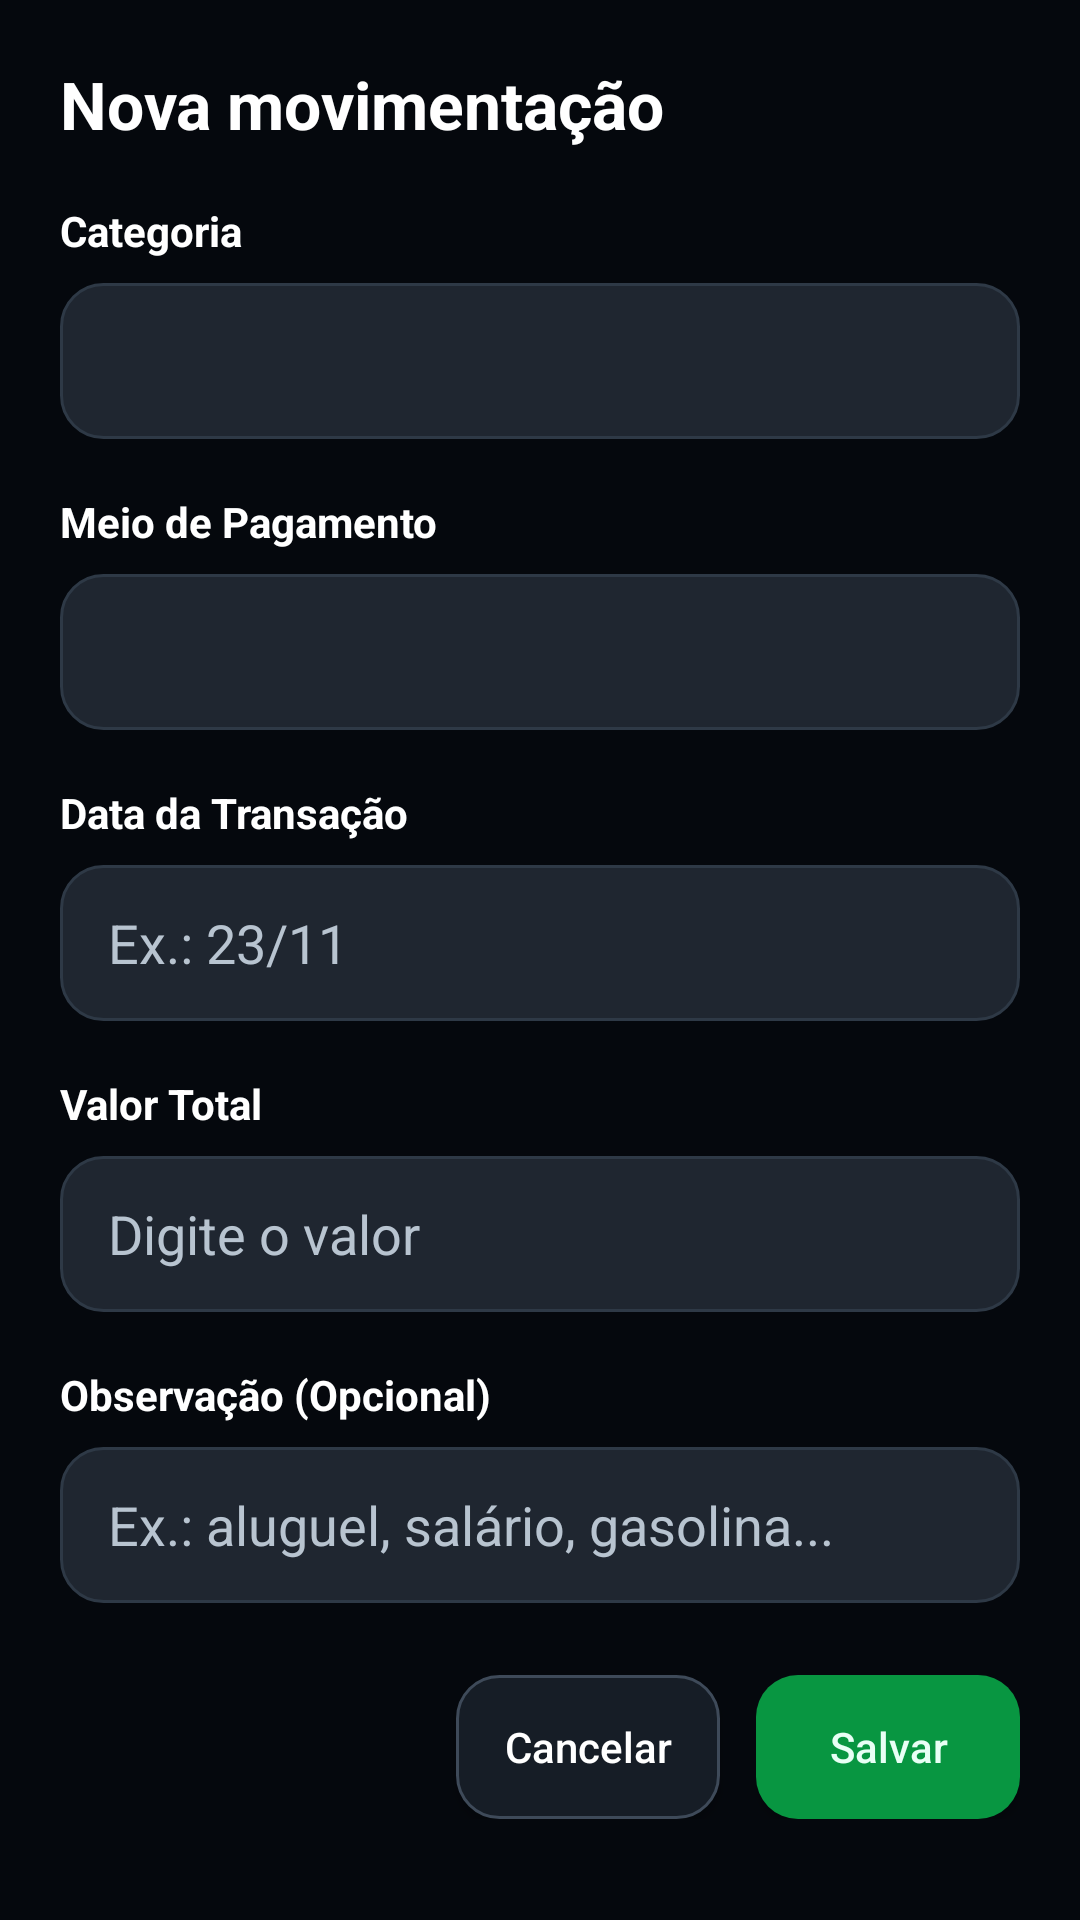

Layout XML and referenced resources for this Android screen:
<!-- AndroidManifest.xml: application theme Theme.Moneva -->
<!-- res/layout/dialog_movimentacao.xml -->
<?xml version="1.0" encoding="utf-8"?>
<ScrollView xmlns:android="http://schemas.android.com/apk/res/android"
    android:layout_width="match_parent"
    android:layout_height="wrap_content"
    android:fillViewport="true">

    <LinearLayout
        android:layout_width="match_parent"
        android:layout_height="wrap_content"
        android:background="@color/moneva_bg"
        android:orientation="vertical"
        android:padding="20dp">

        <TextView
            android:id="@+id/txtTituloDialogMovimentacao"
            android:layout_width="match_parent"
            android:layout_height="wrap_content"
            android:text="Nova movimentação"
            android:textColor="@color/moneva_text_primary"
            android:textSize="22sp"
            android:textStyle="bold" />

        <TextView
            android:id="@+id/labelCategoria"
            android:layout_width="match_parent"
            android:layout_height="wrap_content"
            android:layout_marginTop="18dp"
            android:text="Categoria"
            android:textColor="@color/moneva_text_primary"
            android:textStyle="bold" />

        <Spinner
            android:id="@+id/spinnerCategoriaMovimentacao"
            android:layout_width="match_parent"
            android:layout_height="52dp"
            android:layout_marginTop="8dp"
            android:background="@drawable/bg_login_input" />

        
        <LinearLayout
            android:id="@+id/layoutMeioPagamento"
            android:layout_width="match_parent"
            android:layout_height="wrap_content"
            android:orientation="vertical">

            <TextView
                android:layout_width="match_parent"
                android:layout_height="wrap_content"
                android:layout_marginTop="18dp"
                android:text="Meio de Pagamento"
                android:textColor="@color/moneva_text_primary"
                android:textStyle="bold" />

            <Spinner
                android:id="@+id/spinnerMeioMovimentacao"
                android:layout_width="match_parent"
                android:layout_height="52dp"
                android:layout_marginTop="8dp"
                android:background="@drawable/bg_login_input" />
        </LinearLayout>

        <TextView
            android:layout_width="match_parent"
            android:layout_height="wrap_content"
            android:layout_marginTop="18dp"
            android:text="Data da Transação"
            android:textColor="@color/moneva_text_primary"
            android:textStyle="bold" />

        <EditText
            android:id="@+id/edtDataMovimentacao"
            android:layout_width="match_parent"
            android:layout_height="52dp"
            android:layout_marginTop="8dp"
            android:background="@drawable/bg_login_input"
            android:hint="Ex.: 23/11"
            android:paddingLeft="16dp"
            android:paddingRight="16dp"
            android:textColor="@color/moneva_text_primary"
            android:textColorHint="@color/moneva_text_secondary" />

        
        <LinearLayout
            android:id="@+id/layoutCartaoCredito"
            android:layout_width="match_parent"
            android:layout_height="wrap_content"
            android:orientation="vertical"
            android:visibility="gone">

            <TextView
                android:layout_width="match_parent"
                android:layout_height="wrap_content"
                android:layout_marginTop="18dp"
                android:text="Data de Vencimento da Fatura"
                android:textColor="@color/moneva_text_primary"
                android:textStyle="bold" />

            <EditText
                android:id="@+id/edtDataVencimento"
                android:layout_width="match_parent"
                android:layout_height="52dp"
                android:layout_marginTop="8dp"
                android:background="@drawable/bg_login_input"
                android:hint="Ex.: 05/12"
                android:paddingLeft="16dp"
                android:paddingRight="16dp"
                android:textColor="@color/moneva_text_primary"
                android:textColorHint="@color/moneva_text_secondary" />

            <TextView
                android:layout_width="match_parent"
                android:layout_height="wrap_content"
                android:layout_marginTop="18dp"
                android:text="Número de Parcelas"
                android:textColor="@color/moneva_text_primary"
                android:textStyle="bold" />

            <EditText
                android:id="@+id/edtParcelas"
                android:layout_width="match_parent"
                android:layout_height="52dp"
                android:layout_marginTop="8dp"
                android:background="@drawable/bg_login_input"
                android:hint="Ex.: 1 ou 12"
                android:inputType="number"
                android:paddingLeft="16dp"
                android:paddingRight="16dp"
                android:textColor="@color/moneva_text_primary"
                android:textColorHint="@color/moneva_text_secondary" />
        </LinearLayout>

        <TextView
            android:layout_width="match_parent"
            android:layout_height="wrap_content"
            android:layout_marginTop="18dp"
            android:text="Valor Total"
            android:textColor="@color/moneva_text_primary"
            android:textStyle="bold" />

        <EditText
            android:id="@+id/edtValorMovimentacao"
            android:layout_width="match_parent"
            android:layout_height="52dp"
            android:layout_marginTop="8dp"
            android:background="@drawable/bg_login_input"
            android:digits="0123456789."
            android:hint="Digite o valor"
            android:inputType="numberDecimal"
            android:paddingLeft="16dp"
            android:paddingRight="16dp"
            android:textColor="@color/moneva_text_primary"
            android:textColorHint="@color/moneva_text_secondary" />

        <TextView
            android:layout_width="match_parent"
            android:layout_height="wrap_content"
            android:layout_marginTop="18dp"
            android:text="Observação (Opcional)"
            android:textColor="@color/moneva_text_primary"
            android:textStyle="bold" />

        <EditText
            android:id="@+id/edtObsMovimentacao"
            android:layout_width="match_parent"
            android:layout_height="52dp"
            android:layout_marginTop="8dp"
            android:background="@drawable/bg_login_input"
            android:hint="Ex.: aluguel, salário, gasolina..."
            android:paddingLeft="16dp"
            android:paddingRight="16dp"
            android:textColor="@color/moneva_text_primary"
            android:textColorHint="@color/moneva_text_secondary" />

        <LinearLayout
            android:layout_width="match_parent"
            android:layout_height="wrap_content"
            android:layout_marginTop="24dp"
            android:gravity="end"
            android:orientation="horizontal">

            <Button
                android:id="@+id/btnCancelarDialogMovimentacao"
                android:layout_width="wrap_content"
                android:layout_height="wrap_content"
                android:background="@drawable/bg_dialog_cancelar"
                android:text="Cancelar"
                android:textAllCaps="false"
                android:textColor="@color/moneva_text_primary" />

            <Button
                android:id="@+id/btnSalvarDialogMovimentacao"
                android:layout_width="wrap_content"
                android:layout_height="wrap_content"
                android:layout_marginStart="12dp"
                android:background="@drawable/bg_login_button"
                android:text="Salvar"
                android:textAllCaps="false"
                android:textColor="@color/moneva_button_text" />
        </LinearLayout>

    </LinearLayout>
</ScrollView>
<!-- resources referenced by this layout -->
<resources>
  <color name="moneva_bg">#05080D</color>
  <color name="moneva_button_text">#E8FFF5</color>
  <color name="moneva_text_primary">#FFFFFF</color>
  <color name="moneva_text_secondary">#B8C4D0</color>
  <!-- drawable bg_dialog_cancelar (drawable) -->
  <?xml version="1.0" encoding="utf-8"?>
  <shape xmlns:android="http://schemas.android.com/apk/res/android">
      <solid android:color="#161D26" />
      <stroke
          android:width="1dp"
          android:color="#3E4A59" />
      <corners android:radius="14dp" />
  </shape>
  <!-- drawable bg_login_button (drawable) -->
  <?xml version="1.0" encoding="utf-8"?>
  <shape xmlns:android="http://schemas.android.com/apk/res/android">
      <solid android:color="#089641" />
      <corners android:radius="14dp" />
  </shape>
  <!-- drawable bg_login_input (drawable) -->
  <?xml version="1.0" encoding="utf-8"?>
  <shape xmlns:android="http://schemas.android.com/apk/res/android">
      <solid android:color="@color/moneva_input_bg" />
      <corners android:radius="14dp" />
      <stroke
          android:width="1dp"
          android:color="@color/moneva_input_border" />
  </shape>
  <style name="Theme.Moneva" parent="Base.Theme.Moneva" />
  <color name="moneva_input_bg">#1F2630</color>
  <color name="moneva_input_border">#2E3946</color>
  <style name="Base.Theme.Moneva" parent="Theme.Material3.DayNight.NoActionBar">
          
          
      </style>
</resources>
